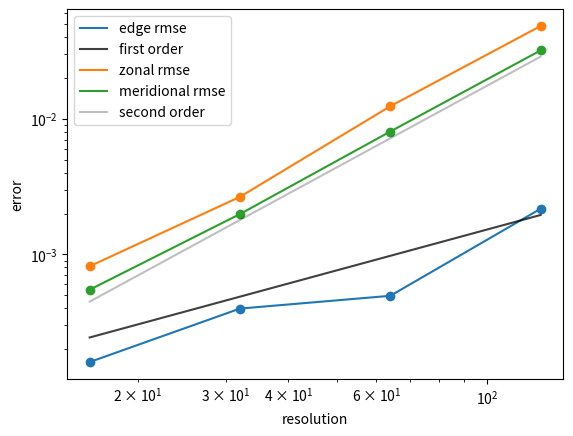

The matplotlib source for this figure:
from collections import OrderedDict
import matplotlib.pyplot as plt

#error_metrics = ['edge rmse', 'edge max', 'zonal rmse', 'meridional rmse', 'zonal max', 'meridional max']
error_metrics = ['edge rmse', 'zonal rmse', 'meridional rmse']
#lines = ['-', '--', '-', '-', '--', '--']
lines = ['-', '-', '-']
#colors = ['tab:blue', 'tab:blue', 'tab:orange', 'tab:green', 'tab:orange', 'tab:green']
colors = ['tab:blue', 'tab:orange', 'tab:green']
#order = ['first', None, None, 'second', None, None]
order = ['first', None, 'second'] 

runs = OrderedDict()
# Reconstruct at cell center
#runs['4km->128km']  = {
#    'edge rmse': 0.0021671833958852877,
#    'edge max': 0.01445705133470676,
#    'zonal rmse': 0.0482388834104607,
#    'meridional rmse': 0.031874316848447805,
#    'zonal max': 0.09539109902659892,
#    'meridional max': 0.05821511396736412}
#
#runs['4km->64km'] = {
#    'edge rmse': 0.0004946524117206881,
#    'edge max': 0.0060734829573523275,
#    'zonal rmse': 0.012356052893066873,
#    'meridional rmse': 0.008046357902932148,
#    'zonal max': 0.02465931691315615,
#    'meridional max': 0.02113444613425286}
#
#runs['4km->32km'] = {
#    'edge rmse': 0.00039823678178451684,
#    'edge max': 0.0021026727060370343,
#    'zonal rmse': 0.002655615802144595,
#    'meridional rmse': 0.0019824700520184564,
#    'zonal max': 0.005905086975347418,
#    'meridional max': 0.003496279560777804}
#
#runs['4km->16km'] = {
#    'edge rmse': 0.00016073550542934523,
#    'edge max': 0.0023078691919243832,
#    'zonal rmse': 0.0008168237735517267,
#    'meridional rmse': 0.0005486519563447298,
#    'zonal max': 0.004993817938962475,
#    'meridional max': 0.007348222387513426}

# Reconstruct off center
#runs['4km->128km']  = {
#    'edge rmse': 0.0021671833958852877,
#    'edge max': 0.01445705133470676,
#    'zonal rmse': 0.041242084560763635,
#    'meridional rmse': 0.02807784896116916,
#    'zonal max': 0.08647804810676885,
#    'meridional max': 0.06943004272016662}
#
#runs['4km->64km'] = {
#    'edge rmse': 0.0004946524117206881,
#    'edge max': 0.0060734829573523275,
#    'zonal rmse': 0.010571322241902922,
#    'meridional rmse': 0.0069056811372729685,
#    'zonal max': 0.026464246465415897,
#    'meridional max': 0.024144957335867634}
#
#runs['4km->32km'] = {
#    'edge rmse': 0.00039823678178451684,
#    'edge max': 0.0021026727060370343,
#    'zonal rmse': 0.0023127077732377124,
#    'meridional rmse': 0.00189495995471102,
#    'zonal max': 0.006442613861199931,
#    'meridional max': 0.0044126949407213845}
#
#runs['4km->16km'] = {
#    'edge rmse': 0.00016073550542934523,
#    'edge max': 0.0023078691919243832,
#    'zonal rmse': 0.0007552871317225694,
#    'meridional rmse': 0.0005331792979846265,
#    'zonal max': 0.006639838683589083,
#    'meridional max': 0.009769996288563343}

# 15 quadrature points in remap, center reconstruct
runs['4km->128km']  = {
    'edge rmse': 0.0021671835548299333,
                # 0.0021671833958852877,
    'edge max': 0.014457056823018566,
    'zonal rmse': 0.04823888342516757,
    'meridional rmse': 0.031874316692145875,
    'zonal max': 0.09539109738457618,
    'meridional max': 0.0582151106757256}

runs['4km->64km'] = {
    'edge rmse': 0.0004946525532468806,
    'edge max': 0.006073495122139061,
    'zonal rmse': 0.012356052841846665,
    'meridional rmse': 0.008046357993933226,
    'zonal max': 0.02465931265221699,
    'meridional max': 0.0211344439344594}

runs['4km->32km'] = {
    'edge rmse': 0.0003982509205799769,
    'edge max': 0.0021027228430312572,
    'zonal rmse': 0.0026556168999178767,
    'meridional rmse':  0.0019824709544651585,
    'zonal max': 0.0059051021233982315,
    'meridional max':  0.003496303352107155}

runs['4km->16km'] = {
    'edge rmse': 0.0001607355879840501,
               # 0.00016073550542934523
    'edge max': 0.002307869089495429,
    'zonal rmse': 0.000816823726992033,
    'meridional rmse': 0.000548651915031327,
    'zonal max': 0.004993800573263041,
    'meridional max': 0.007348245366314954}

resolutions = []
for key, value in runs.items():

    res = key.split('->')[1].replace('km','')
    resolutions.append(float(res))

fig = plt.figure()
ax = fig.add_subplot(111)
for i, metric in enumerate(error_metrics):

    errors = []
    for key, value in runs.items():
        errors.append(runs[key][metric])

    ax.loglog(resolutions, errors, label=metric, linestyle=lines[i], color=colors[i])
    ax.scatter(resolutions, errors, color=colors[i])
    if order[i] is not None:
        order_error = [errors[0]-0.1*errors[0]]
        if order[i] == 'first':
            factor = 2
            alpha = 0.75
        if order[i] == 'second':
            factor = 4
            alpha = 0.25
        for j in range(len(resolutions)-1):
            order_error.append(order_error[j]/factor)

        ax.loglog(resolutions, order_error, label=f'{order[i]} order', color='k', alpha=alpha)
    ax.legend()
    ax.set_xlabel('resolution')
    ax.set_ylabel('error')


fig.savefig('errors.png')

        


   

